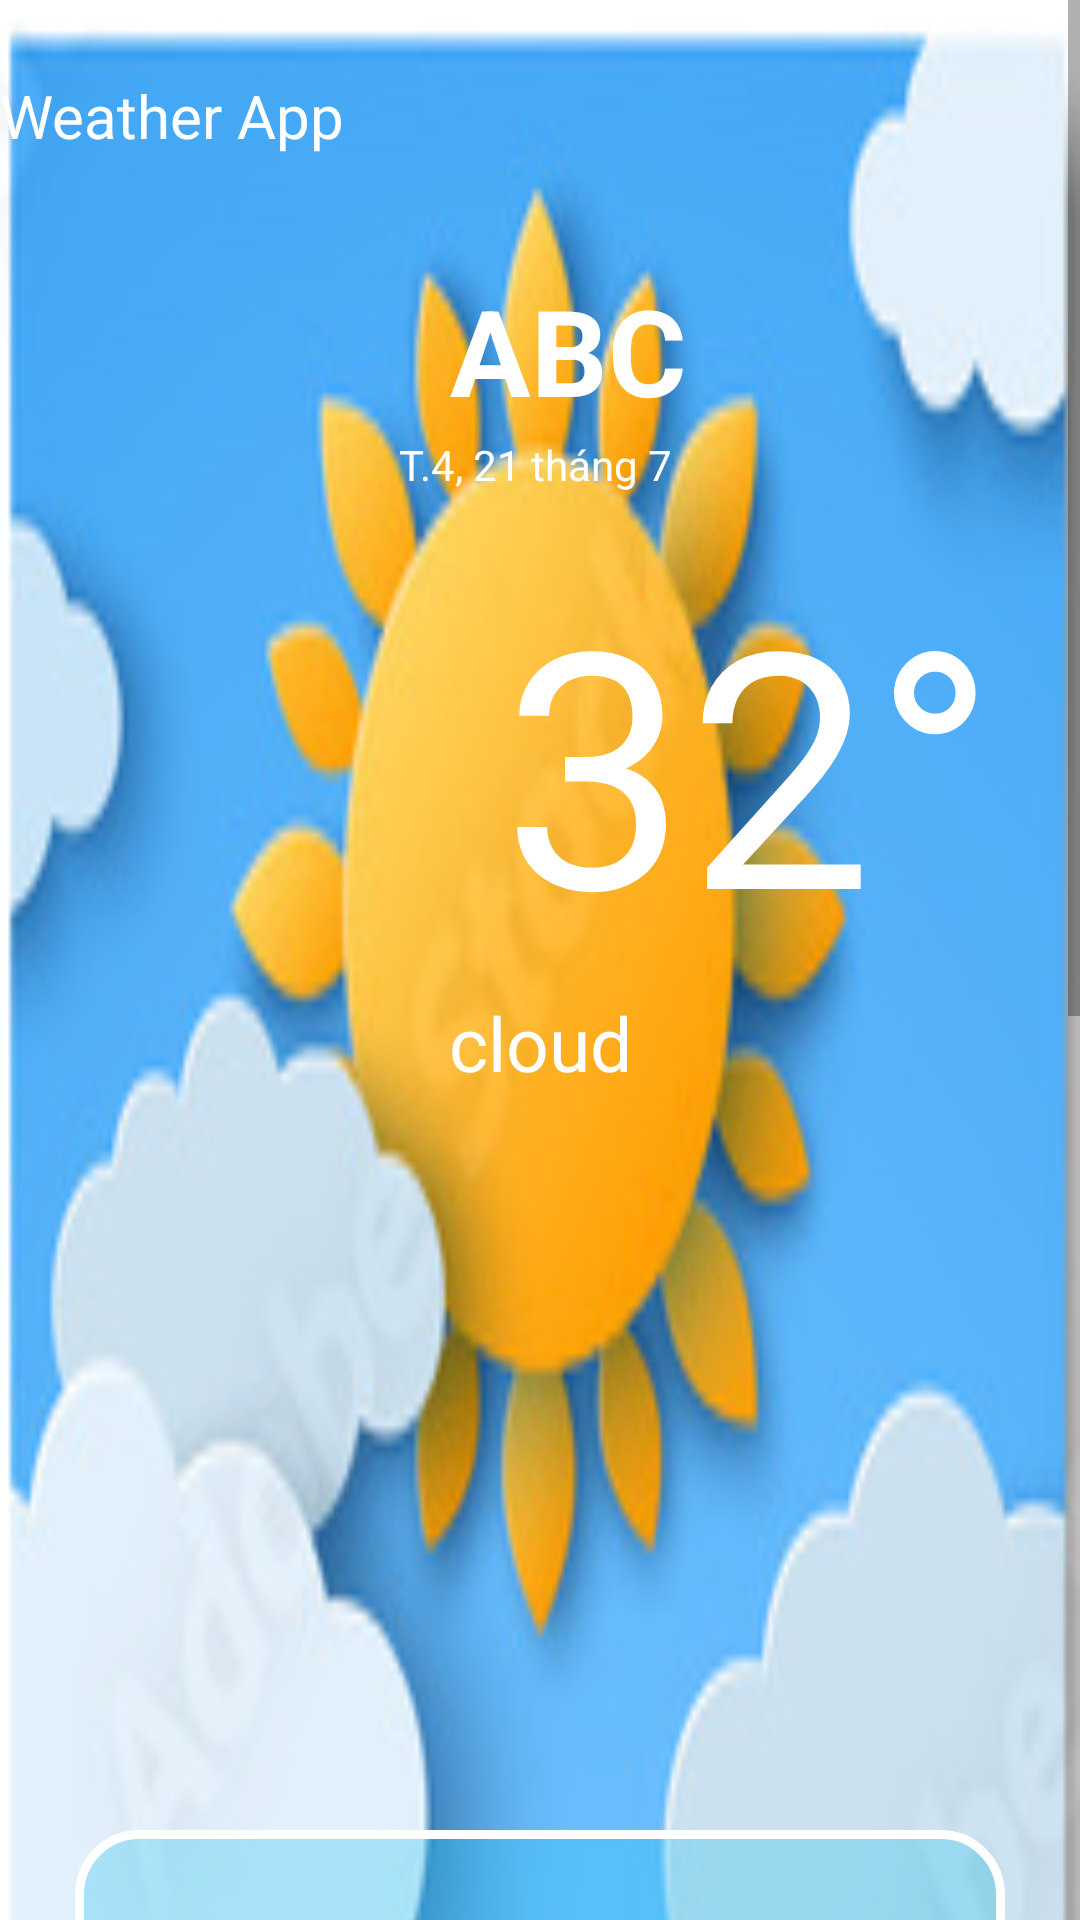

Layout XML and referenced resources for this Android screen:
<!-- AndroidManifest.xml: application theme Theme.MyApp_NguyenVietHung -->
<!-- res/layout/activity_main.xml -->
<?xml version="1.0" encoding="utf-8"?>
<layout xmlns:android="http://schemas.android.com/apk/res/android"
    >
    <ScrollView
        android:layout_width="match_parent"
        android:layout_height="wrap_content">

        <LinearLayout
            android:id="@+id/background"
            android:background="@drawable/sun"
            android:orientation="vertical"
            android:layout_width="match_parent"
            android:layout_height="match_parent">


            <LinearLayout
                android:orientation="horizontal"
                android:layout_marginTop="10dp"
                android:layout_width="match_parent"
                android:layout_height="70dp">
                <TextView
                    android:layout_gravity="center"
                    android:textSize="20dp"
                    android:textColor="@color/white"
                    android:layout_width="250dp"
                    android:layout_height="40dp"
                    android:text="Weather App"
                    />
                <Button

                    android:background="@drawable/ic_location"
                    android:id="@+id/btnSearchLocation"

                    android:layout_marginLeft="20dp"
                    android:layout_gravity="center"
                    android:layout_width="50dp"
                    android:layout_height="50dp">


                </Button>

                <Button

                    android:background="@drawable/ic_search"
                    android:id="@+id/btnSearch"
                    android:layout_marginLeft="20dp"
                    android:layout_gravity="center"
                    android:layout_width="50dp"
                    android:layout_height="50dp">


                </Button>
            </LinearLayout>


            <LinearLayout
                android:layout_marginTop="10dp"
                android:layout_width="match_parent"
                android:layout_height="50dp"
                android:layout_gravity="center"
                >
                <ImageButton
                    android:id="@+id/imgLocation"
                    android:background="@drawable/ic_location"
                    android:layout_marginLeft="100dp"
                    android:layout_width="50dp"
                    android:layout_height="50dp"/>
                <TextView
                    android:id="@+id/tvresultCity"
                    android:textColor="@color/white"
                    android:layout_width="wrap_content"
                    android:layout_height="match_parent"
                    android:text="ABC"
                    android:textSize="40dp"
                    android:textStyle="bold"
                    />
            </LinearLayout>
            <LinearLayout
                android:layout_width="match_parent"
                android:layout_height="30dp">
                <TextView
                    android:id="@+id/tvresltDay"
                    android:textColor="@color/white"
                    android:gravity="center"
                    android:text="T.4, 21 tháng 7 "
                    android:layout_width="match_parent"
                    android:layout_height="match_parent"/>
            </LinearLayout>

            <LinearLayout
                android:gravity="center"
                android:layout_marginTop="10dp"
                android:orientation="horizontal"
                android:layout_width="match_parent"
                android:layout_height="150dp">
                <ImageView
                    android:id="@+id/imgIcon"
                    android:layout_width="140dp"
                    android:layout_height="140dp"/>
                <TextView
                    android:id="@+id/tvresultTemp"
                    android:textColor="@color/white"
                    android:layout_width="wrap_content"
                    android:layout_height="150dp"
                    android:text="32°"
                    android:textSize="110dp"
                    />

            </LinearLayout>
            <LinearLayout
                android:layout_width="match_parent"
                android:layout_height="35dp">
                <TextView
                    android:id="@+id/tvresultCloud"
                    android:layout_width="match_parent"
                    android:layout_height="match_parent"
                    android:textColor="@color/white"
                    android:textSize="25dp"
                    android:gravity="center"
                    android:text="cloud"
                    />
            </LinearLayout>

            <LinearLayout
                android:layout_margin="25dp"
                android:layout_width="match_parent"
                android:layout_height="170dp">
                <androidx.recyclerview.widget.RecyclerView
                    android:id="@+id/rcView"
                    android:layout_width="match_parent"
                    android:layout_height="match_parent"
                    android:layout_margin="10dp"
                    />
            </LinearLayout>
            <LinearLayout
                android:background="@drawable/dv_img"
                android:layout_margin="25dp"
                android:layout_width="match_parent"
                android:layout_height="275dp">
                <ListView
                    android:id="@+id/lvViewnd"
                    android:layout_width="match_parent"
                    android:layout_height="match_parent">
                </ListView>
            </LinearLayout>
            <LinearLayout
                android:layout_margin="30dp"
                android:background="@drawable/dv_img"
                android:orientation="vertical"
                android:layout_width="match_parent"
                android:layout_height="240dp">
                <TextView
                    android:id="@+id/tvresultTempmax"
                    android:layout_margin="10dp"
                    android:textSize="20dp"
                    android:layout_width="match_parent"
                    android:layout_height="wrap_content"
                    android:text="Temp max"
                    android:textStyle="bold"
                    android:gravity="center"
                    />
                <TextView
                    android:id="@+id/tvresultTempmin"
                    android:layout_margin="10dp"
                    android:textSize="20dp"
                    android:layout_width="match_parent"
                    android:layout_height="wrap_content"
                    android:text="Temp min"
                    android:textStyle="bold"
                    android:gravity="center"
                    />

                <TextView
                    android:id="@+id/tvresultFeellikes"
                    android:layout_width="match_parent"
                    android:layout_height="wrap_content"
                    android:layout_margin="10dp"
                    android:gravity="center"
                    android:text="Feel likes"
                    android:textSize="20dp"
                    android:textStyle="bold" />

                <TextView
                    android:id="@+id/tvresultHudimity"
                    android:layout_margin="10dp"
                    android:textSize="20dp"
                    android:layout_width="match_parent"
                    android:layout_height="wrap_content"
                    android:text="Hudimity"
                    android:textStyle="bold"
                    android:gravity="center"
                    />
                <TextView
                    android:id="@+id/tvresultSpeedWind"
                    android:layout_margin="10dp"
                    android:textSize="20dp"
                    android:layout_width="match_parent"
                    android:layout_height="wrap_content"
                    android:text="Speed Wind"
                    android:textStyle="bold"
                    android:gravity="center"
                    />
            </LinearLayout>

        </LinearLayout>

    </ScrollView>

</layout>
<!-- resources referenced by this layout -->
<resources>
  <!-- drawable dv_img (drawable) -->
  <?xml version="1.0" encoding="utf-8"?>
  <shape xmlns:android="http://schemas.android.com/apk/res/android">
      <solid android:color="#5231C3EF"/>
      <stroke android:color="#FFFFFF"
          android:width="3dp"
          />
      <corners android:radius="20dp"/>
  </shape>
  <!-- drawable sun: png bitmap (drawable, 83101 bytes) -->
  <style name="Theme.MyApp_NguyenVietHung" parent="Theme.MaterialComponents.DayNight.DarkActionBar">
          
          <item name="colorPrimary">@color/purple_500</item>
          <item name="colorPrimaryVariant">@color/purple_700</item>
          <item name="colorOnPrimary">@color/white</item>
          
          <item name="colorSecondary">@color/teal_200</item>
          <item name="colorSecondaryVariant">@color/teal_700</item>
          <item name="colorOnSecondary">@color/black</item>
          
          <item name="android:statusBarColor" tools:targetApi="l">?attr/colorPrimaryVariant</item>
          
      </style>
  <!-- not gathered from this repository: default colours our renderer supplied (Android Studio template values) -->
  <color name="purple_500">#FF6200EE</color>
  <color name="purple_700">#FF3700B3</color>
  <color name="teal_200">#FF03DAC5</color>
  <color name="teal_700">#FF018786</color>
  <color name="black">#FF000000</color>
  <color name="white">#FFFFFFFF</color>
</resources>
